Photos from the image-classification dataset "dataset" in the GitHub repository jayx101/ObjectRecognition. Its 11 classes are: bulb, Fitbit, glasses, keys, Leatherman multi-tool, Nurofen, pliers, remote control, tape, trigger, trigger small.

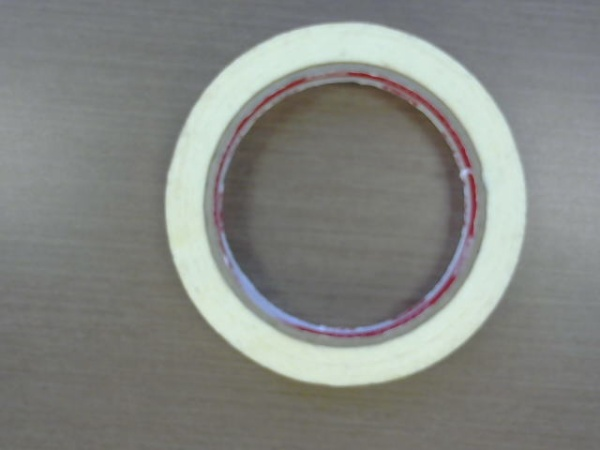
Label: tape

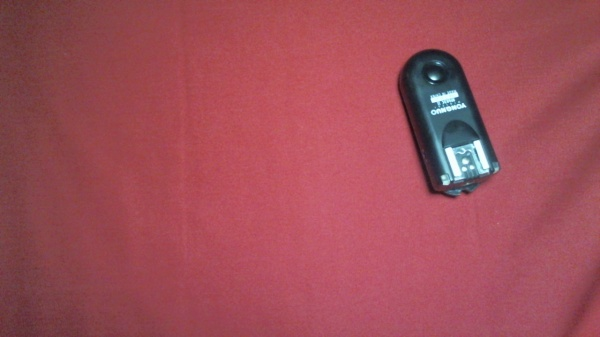
Label: trigger small

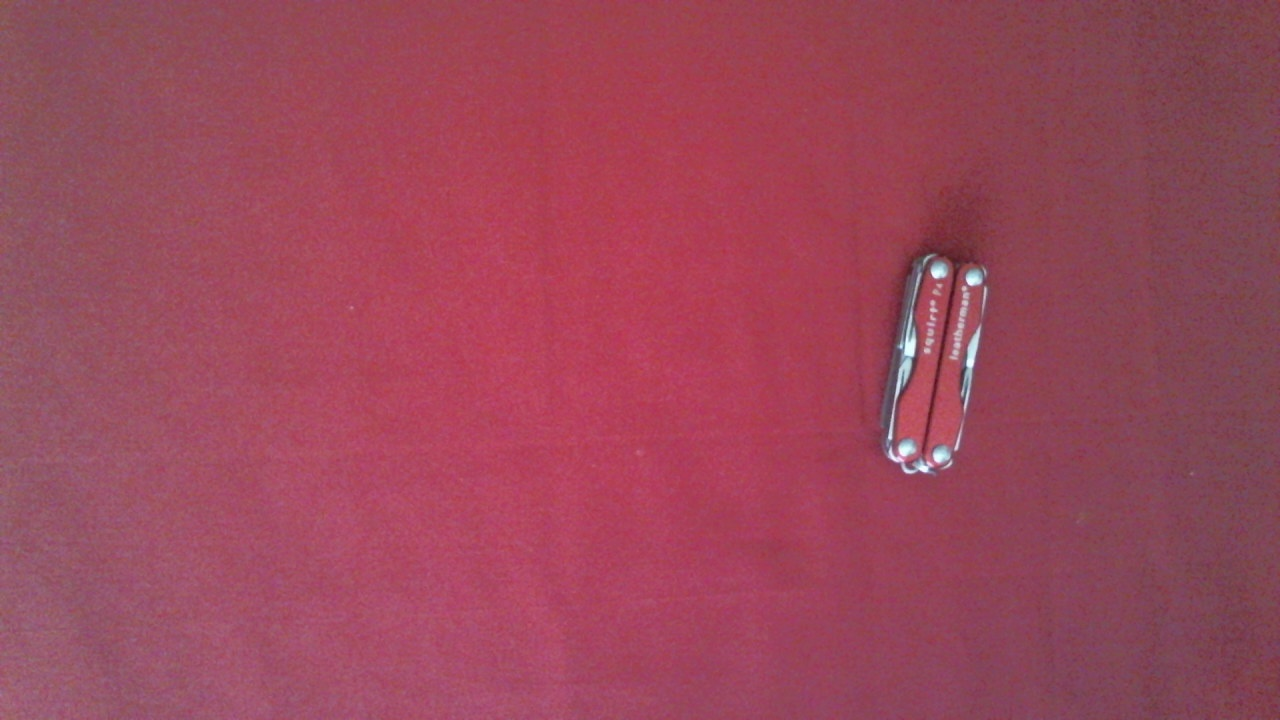
Label: Leatherman multi-tool

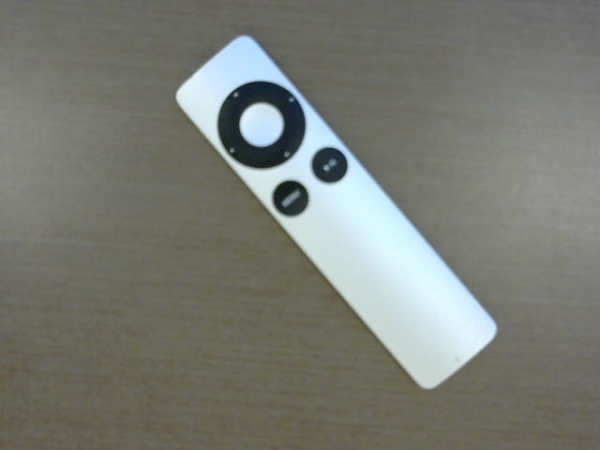
Label: remote control

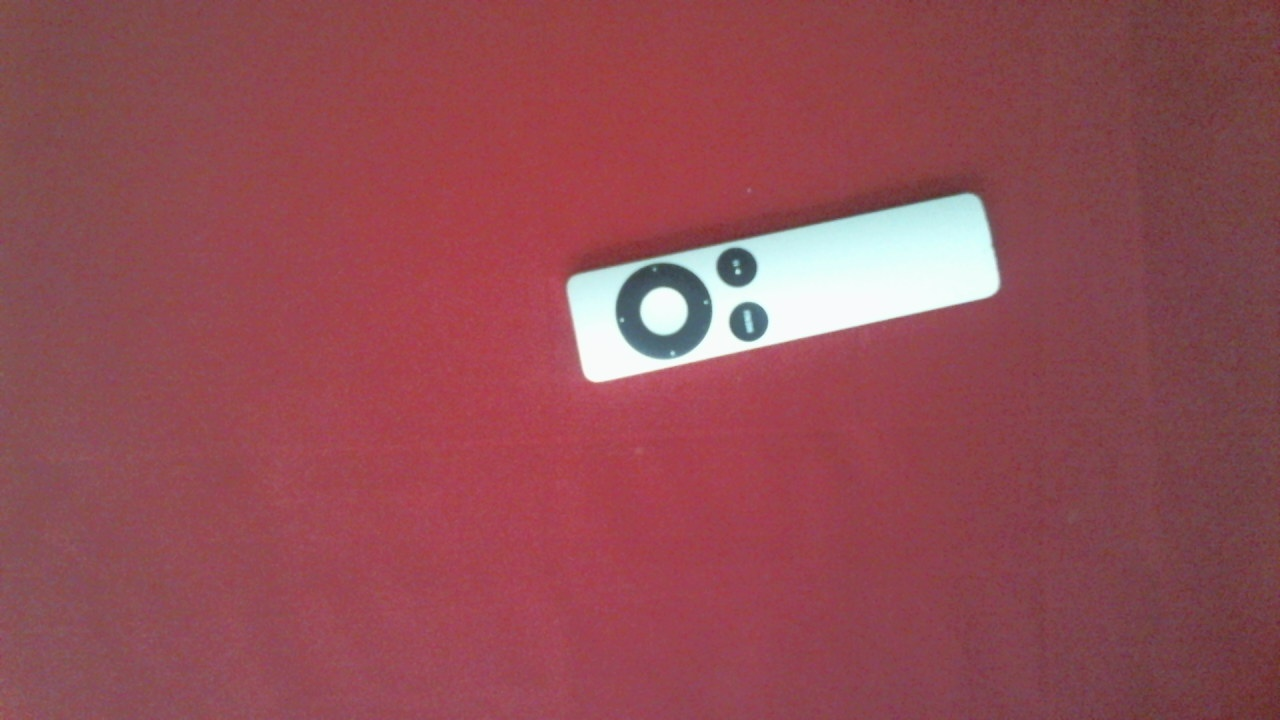
Label: remote control

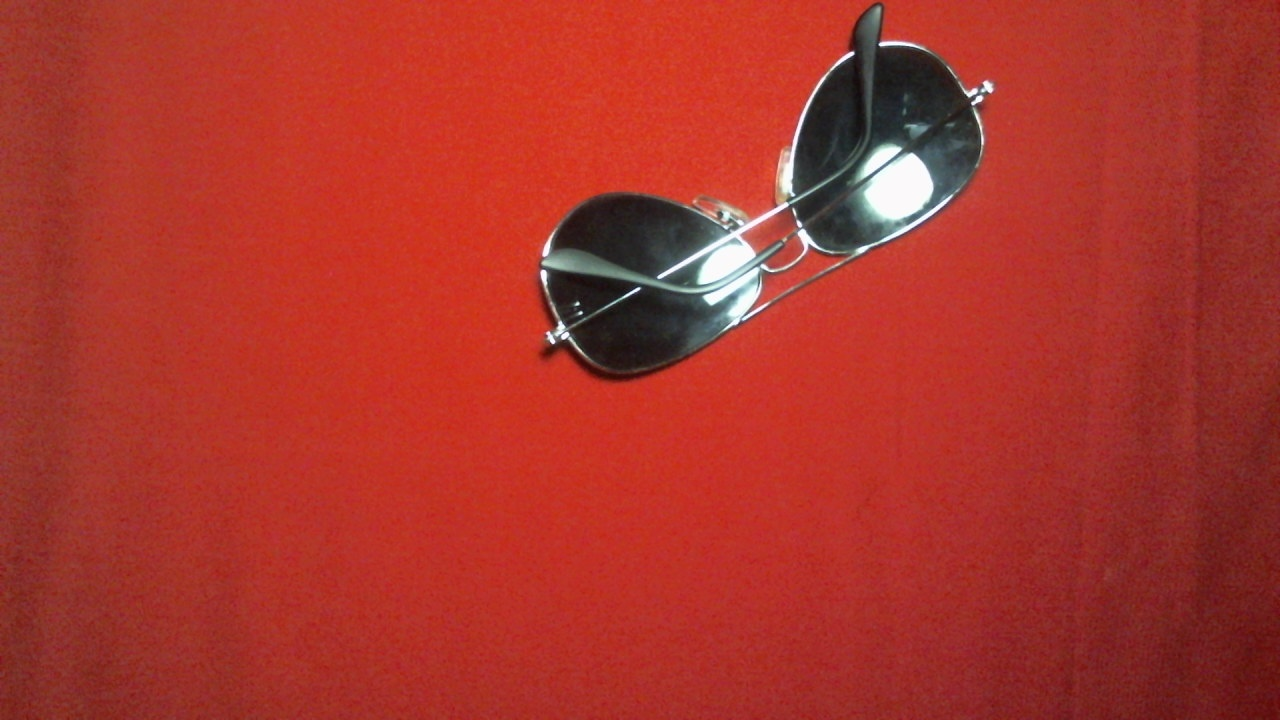
Label: glasses
